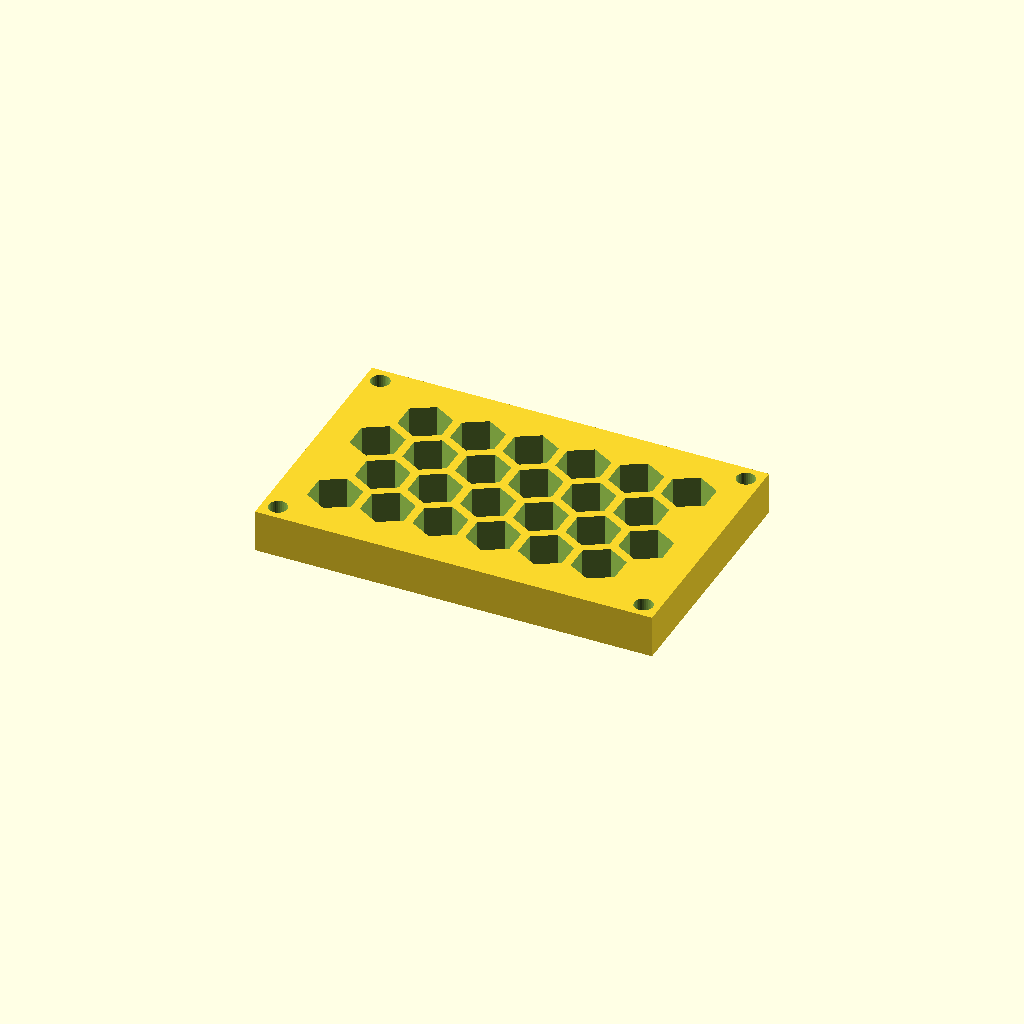
Cell 1 — every parameter at its default value.
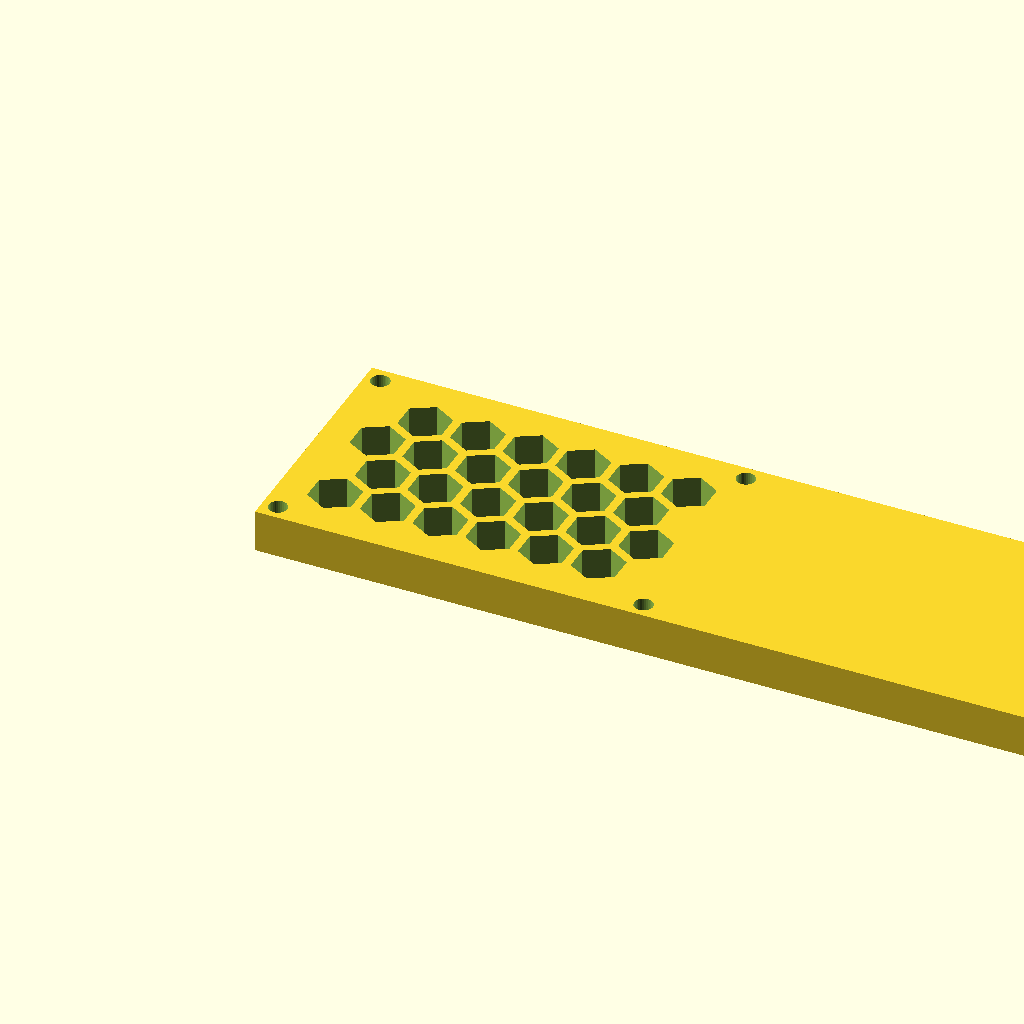
Cell 2: panel_w = 186.7 (everything else at default).
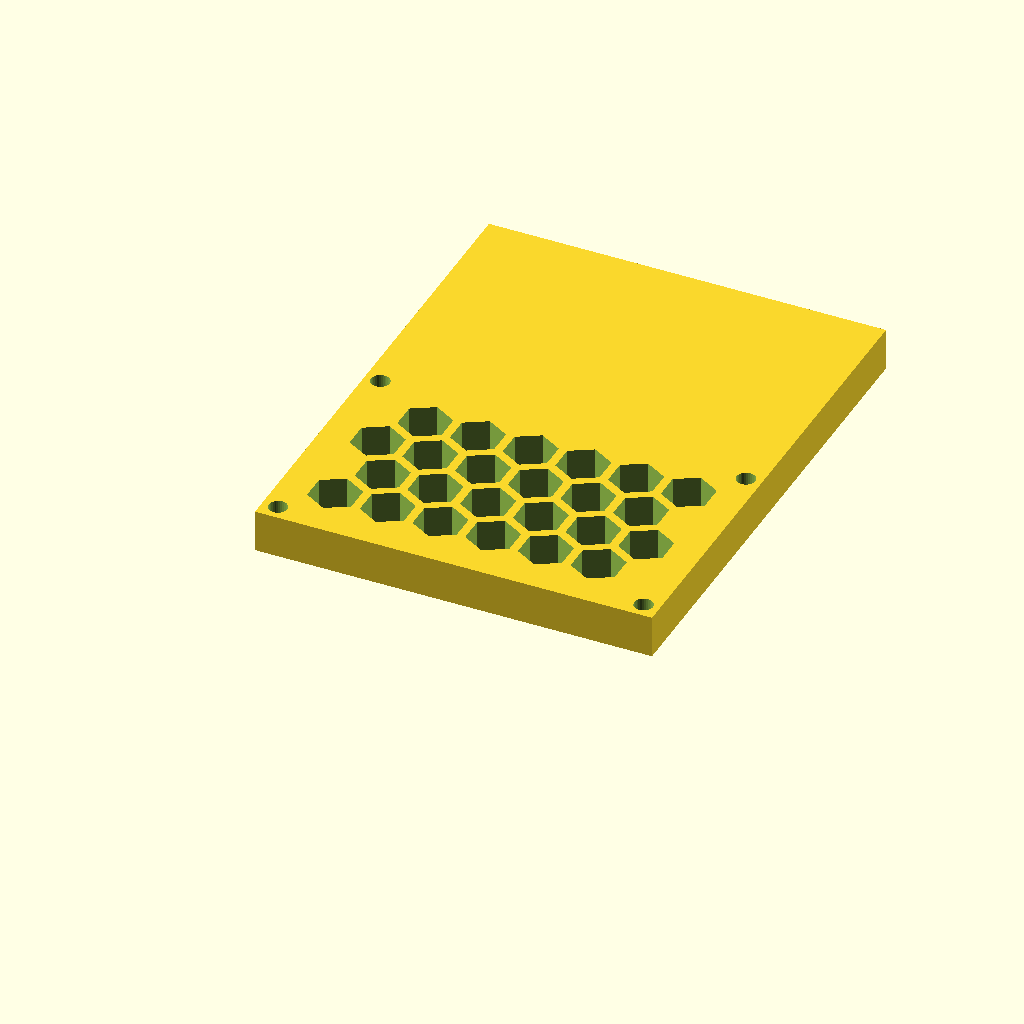
Cell 3: panel_d = 118 (everything else at default).
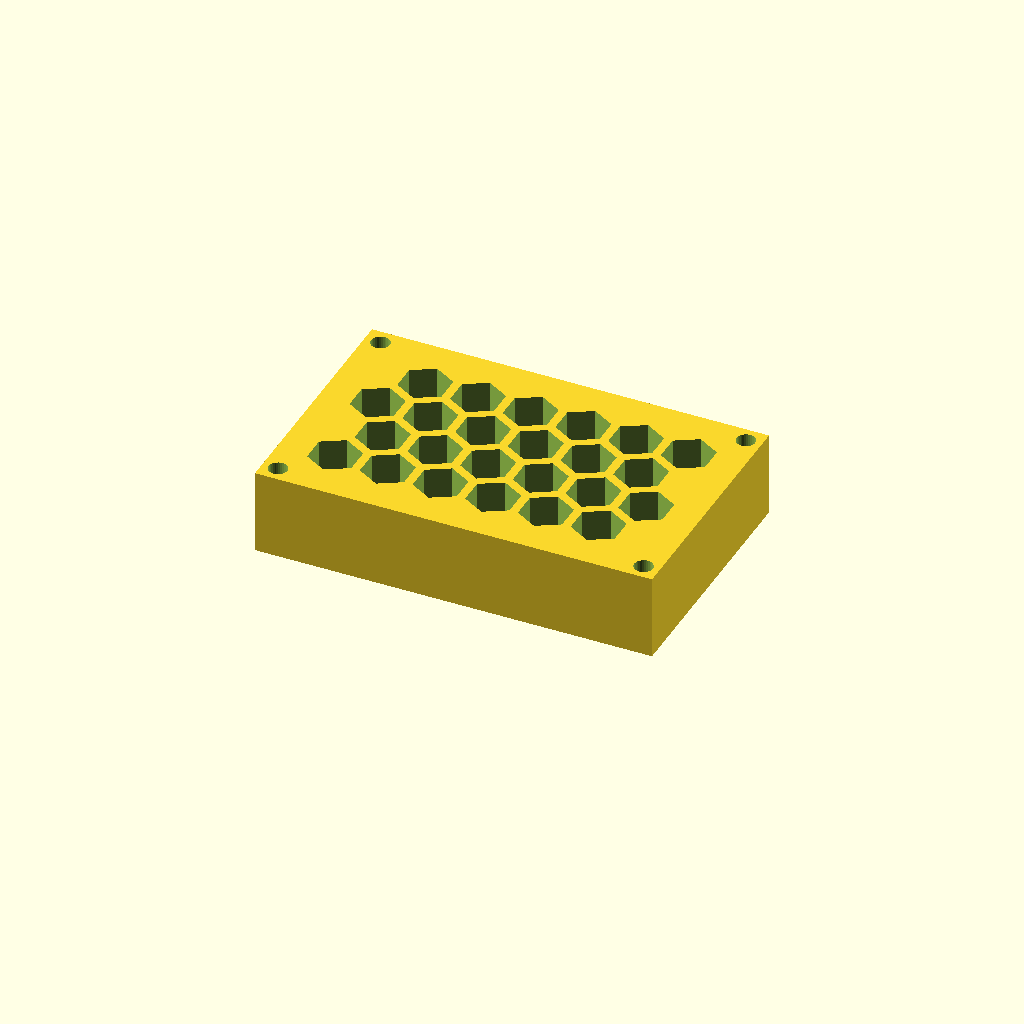
Cell 4: thick = 20 (everything else at default).
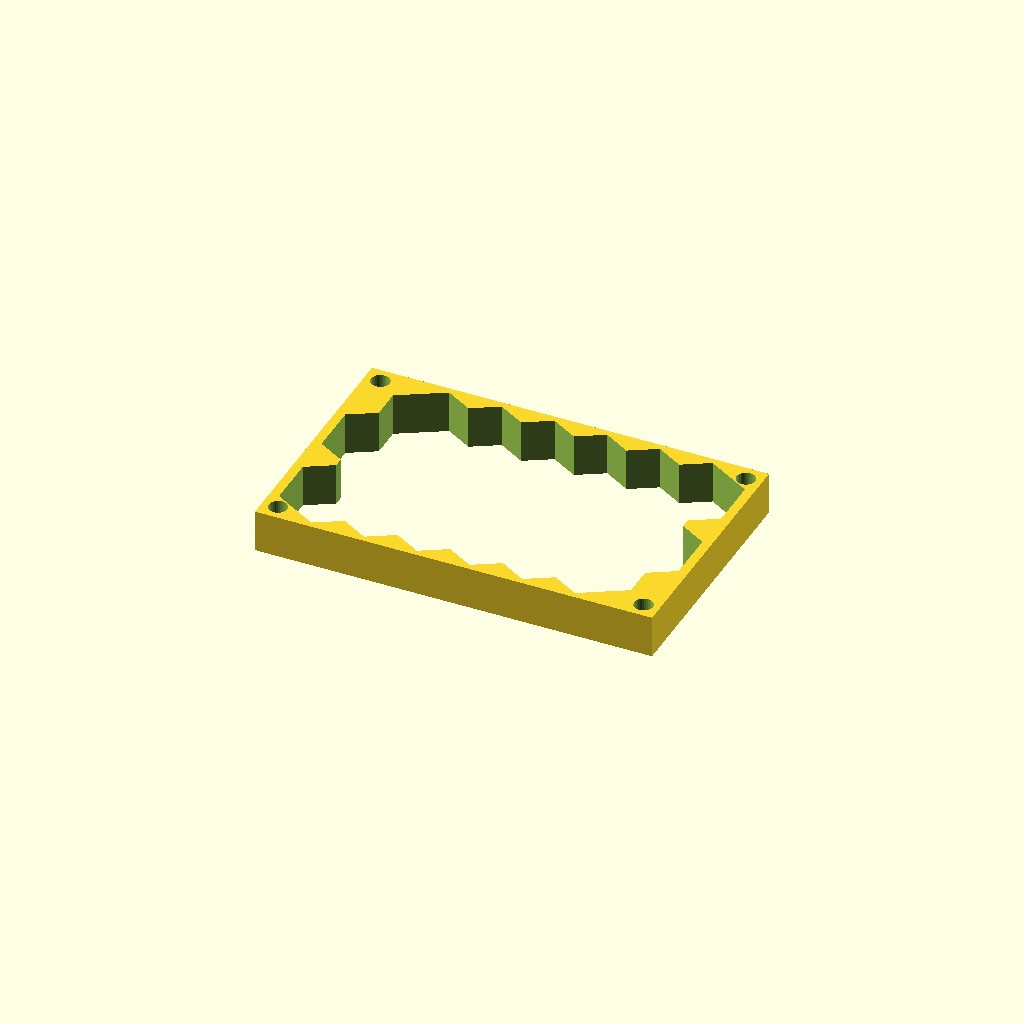
Cell 5: the same model with cell_r = 12.
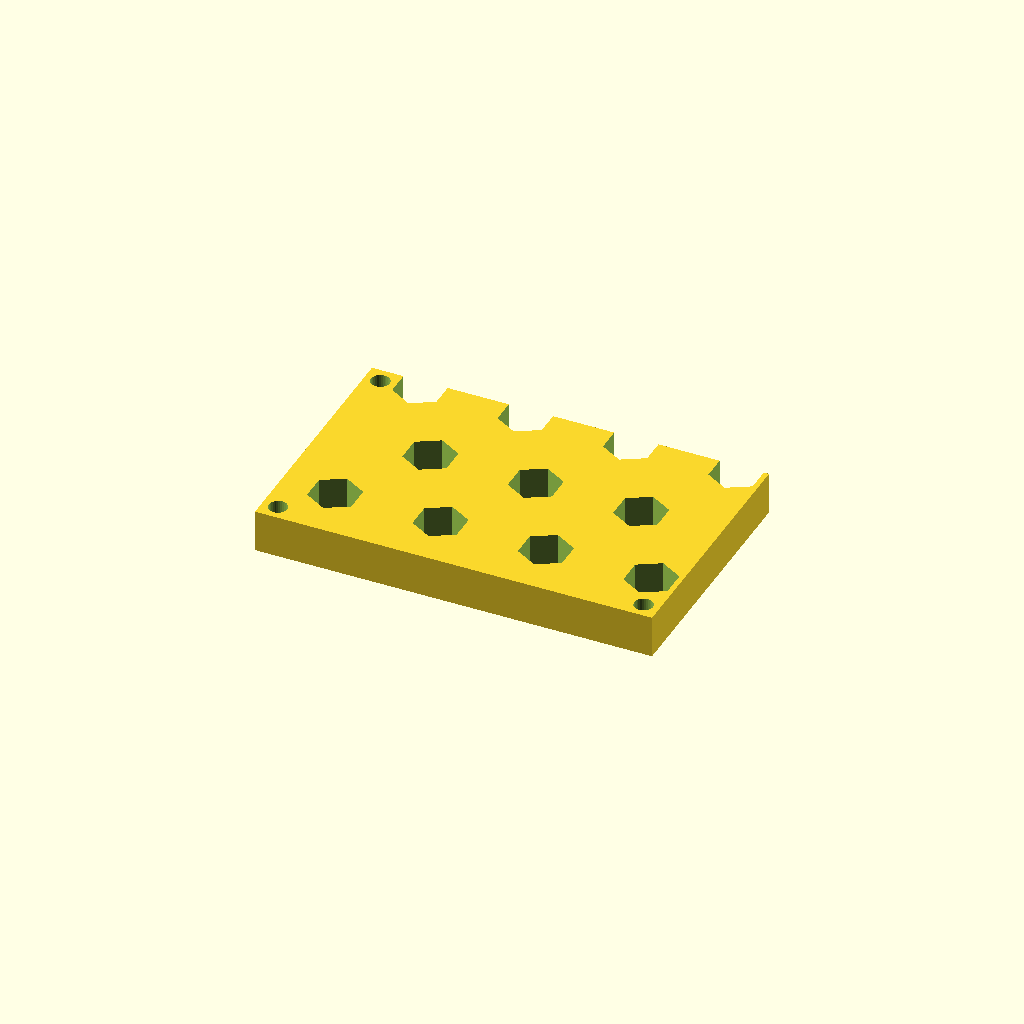
Cell 6 — pitch set to 24.78, the other parameters unchanged.
All cells are drawn from one camera (rotation 55°, 0°, 25°, orthographic, colour scheme Cornfield), so only the parameter changes between them.
The OpenSCAD source (optional_data/data/gen3/hexlattices/part_0019.scad):
$fn = 32;

// ----------------------------------------------------------------------
// Honeycomb panel: 93.35 x 59 mm, 24 cells of 12 mm
// ----------------------------------------------------------------------

// --- parameters (mm) ---
panel_w = 93.35;          // panel width
panel_d = 59;             // panel depth
thick = 10;               // panel thickness
cell_r = 6;               // hex cell circumradius
pitch = 12.39;            // hex cell pitch (centre to centre)
web = 2;                  // web between the cells
columns = 6;              // columns of cells
rows = 4;                 // rows of cells
cell_count = 24;          // total cells
shift_x = 12.6;           // first cell offset in x
shift_y = 13.4;           // first cell offset in y
mount_d = 4.4;            // corner mounting holes
hole_off = 3.7;           // mounting hole offset from the corners

difference() {
  union() {
    cube([panel_w, panel_d, thick]);
  }
  /* hexagonal cells, point-up, cut right through the plate */
  for (row = [0 : rows - 1]) {
    for (col = [0 : columns - 1]) {
      translate([shift_x + col * pitch + (row % 2) * pitch / 2, shift_y + row * pitch * 0.866025, -2.5]) rotate([0, 0, 30]) cylinder(h = thick + 5, d = 2 * cell_r, $fn = 6);
    }
  }
  /* corner mounting holes, clear of the outer cell web */
  translate([3.7, 3.7, -2.5]) cylinder(h = thick + 5, d = mount_d);
  translate([89.65, 3.7, -2.5]) cylinder(h = thick + 5, d = mount_d);
  translate([3.7, 55.3, -2.5]) cylinder(h = thick + 5, d = mount_d);
  translate([89.65, 55.3, -2.5]) cylinder(h = thick + 5, d = mount_d);
}
Customizer parameters (derived from the source; name, type, default, range or options):
panel_w: number, default 93.35
panel_d: number, default 59
thick: number, default 10
cell_r: number, default 6
pitch: number, default 12.39
web: number, default 2
columns: number, default 6
rows: number, default 4
cell_count: number, default 24
shift_x: number, default 12.6
shift_y: number, default 13.4
mount_d: number, default 4.4
hole_off: number, default 3.7
